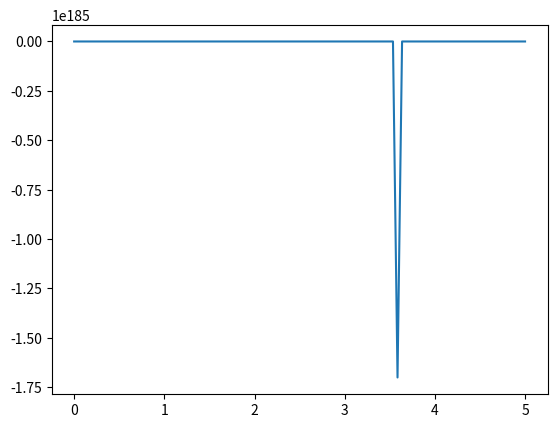

This chart was generated by the following Python code:
#!/usr/bin/env
# -*- coding: utf-8 -*-

###########
# À faire #
###########

# Approximations
# - Diminution de la masse linéaire
# - Poussé du moteur constante
# - Marge statique constante
# - La matrice d'inertie de la fusée est un cylindre plein avec une masse uniformément répartie
# - Densité de l'air constante

# FUTUR
# - Réalisation de table
#   - Poussé
#   - Masse
#   - Marge statique
# - Intégration des calculs des constantes
#   - CzAlpha, CyBeta
#   - Centre de gravité
#   - Marge statique

import matplotlib.pyplot as plt
from numpy import array, sin, cos, pi, dot, arctan, sqrt, linspace
from scipy.integrate import odeint

def euler(F, a, b, y0, h):
    """Solution de y’=F(y,t) sur [a,b], y(a) = y0, pas h"""
    y = y0
    t = a
    les_y = [y0]
    les_t = [a]
    while t+h <= b:
        y = y + h * F(y, t)
        # print(y)
        # input()
        les_y.append(y)
        t += h
        les_t.append(t)
    return les_t, array(les_y)

g = 9.81
rho0 = 101325
Cx = 0.3
Cyb = 18.15  # Cy_beta
Cza = 18.15  # Cz_alpha
LongueurTube = 0.75
D = 0.08  # Diamètre de la fusée
Dogive = D  # Diamètre de l'ogive
L = 0.06634  # Envergure des ailerons
EPaileron = 0.002  # Épaisseur des ailerons
Strainee = pi*D**2/4+4*L*EPaileron
Sreference = pi*Dogive**2/4
LongueurRampe = 2

MS = 3.08  # Marge de stabilité
Yf, Zf, Lf, Mf, Nf = [0]*5
Vvent, epsilon = [0]*2

def F(Vect, t):
    x, y, z, u, v, w, phi, theta, psi, p, q, r = Vect
    m = 1.5-t*0.0869 if t < 0.97 else 1.5-0.0843
    A = m*D*D**2/2
    B = m*LongueurTube**2/12
    C = m*LongueurTube**2/12
    lx = 0
    ly = MS*D
    lz = MS*D

    Vvent_x = Vvent*cos(epsilon)*cos(psi)*cos(theta)-Vvent*sin(epsilon)*sin(psi)
    Vvent_y = Vvent*cos(epsilon)*(sin(psi)*cos(phi)+sin(phi)*sin(theta))+Vvent*sin(epsilon)*cos(psi)*cos(phi)
    Vvent_z = Vvent*cos(epsilon)*(-sin(psi)*sin(phi)+sin(theta)*cos(phi))-Vvent*sin(epsilon)*cos(psi)*sin(phi)
    Vrx = -u+Vvent_x
    Vry = -v+Vvent_y
    Vrz = -w+Vvent_z

    rho = rho0*(20000-z)/(20000+z)
    Xa = -rho*Strainee*Vrx**2*Cx/2
    Xf = 146.7 if t < 0.97 else 0

    du = 1/m*(Xa+Xf-m*g*sin(theta)+r*v-q*w)
    if (sqrt(x**2+y**2+z**2) < LongueurRampe):
        dv, dw, dp, dq, dr = [0]*5
    else:
        alpha = -arctan(w/u)
        beta = arctan(v/u*cos(arctan(w/u)))
        Ya = rho*Sreference*Vry**2*Cyb*beta/2
        Za = -rho*Sreference*Vrz**2*Cza*alpha/2
        La = rho*Strainee*Vrx**2*Cx*lx/2
        Ma = rho*Sreference*Vrz**2*Cza*alpha*lz/2
        Na = rho*Sreference*Vry**2*Cyb*beta*ly/2

        dv = 1/m*(Ya+Yf+m*g*cos(theta)*sin(phi)+p*w-r*u)
        dw = 1/m*(Za+Zf+m*g*cos(theta)*cos(phi)+q*u-p*v)
        dp = 1/A*(La+Lf+(B-C)*q*r)
        dq = 1/B*(Ma+Mf+(C-A)*p*r)
        dr = 1/C*(Na+Nf+(A-B)*p*q)

    return array([*RtoR0(Vect), du, dv, dw, p, q, r, dp, dq, dr])

def RtoR0(Vect):
    cphi, ctheta, cpsi = cos(Vect[6:9])
    sphi, stheta, spsi = sin(Vect[6:9])
    T = array([[cpsi*ctheta, -spsi*cphi+cpsi*stheta*sphi, spsi*sphi+cpsi*stheta*cphi],
               [spsi*ctheta, cpsi*cphi+spsi*stheta*sphi, -cpsi*sphi+spsi*stheta*cphi],
               [-stheta, ctheta*sphi, ctheta*cphi]])
    return dot(T, Vect[3:6])


if __name__ == "__main__":
    t = linspace(0, 5, 100)
    res = odeint(F, array([0, 0, 0, 0, 0, 0, 0, -1.396, 0, 0, 0, 0]), t)
    plt.plot(t, res[:, 3])
    plt.show()
